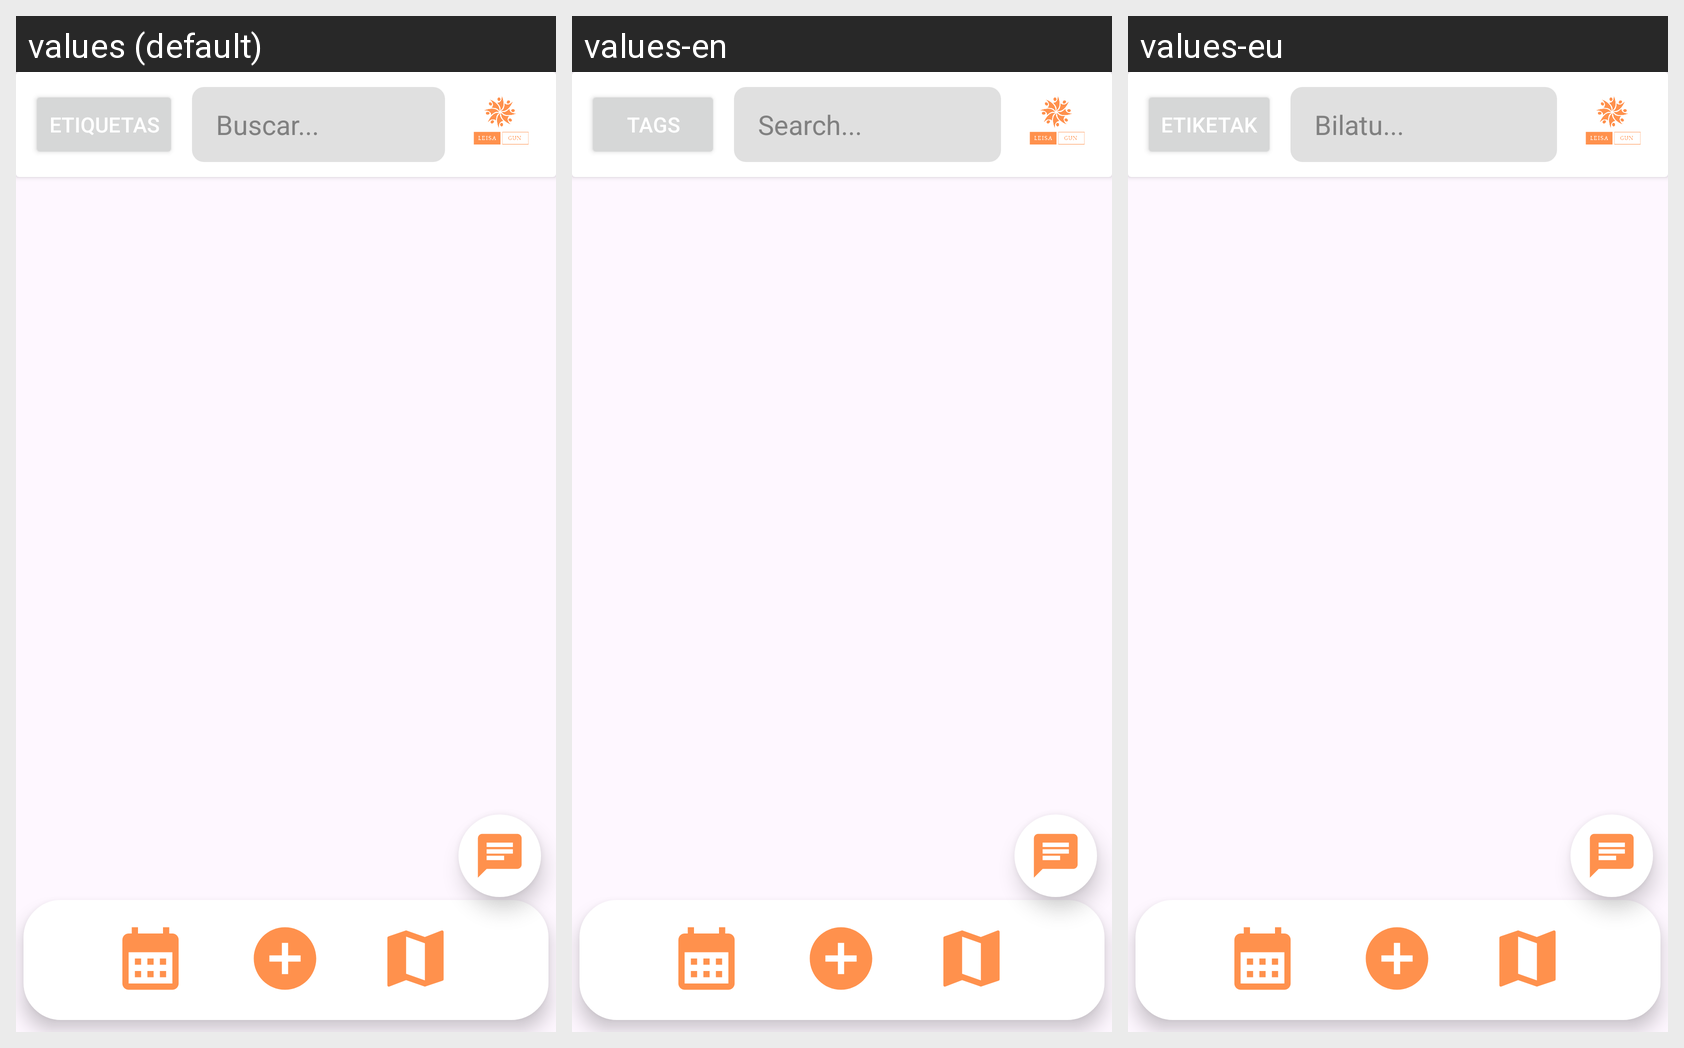

Strings drawn on this Android screen and how each of the app's shown locales translates them:
Android screen res/layout/activity_home.xml rendered under 3 locales, left to right: values (default), values-en, values-eu. Device: Nexus 5 (rendered at 1080×1920; each locale shown at half size, 540×960, under a caption strip naming it); theme Theme.Rednitapp.
Strings drawn on this screen, with the default value and each locale's value (text and hints the layout hard-codes, and strings that could not be matched under every locale, appear in the picture but are not listed):

tags
  values: Etiquetas
  values-en: Tags
  values-eu: Etiketak

search
  values: Buscar...
  values-en: Search...
  values-eu: Bilatu...
